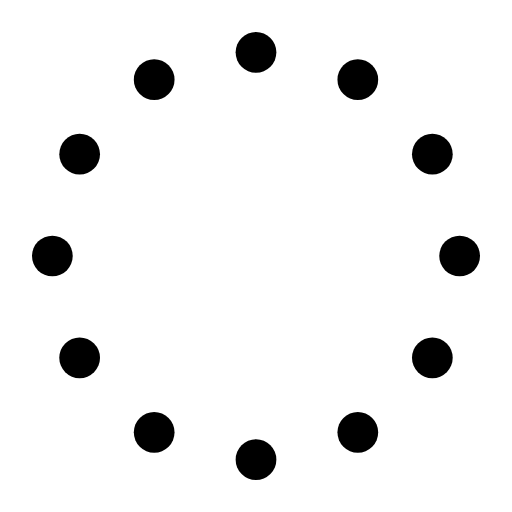
t = 0.00 s
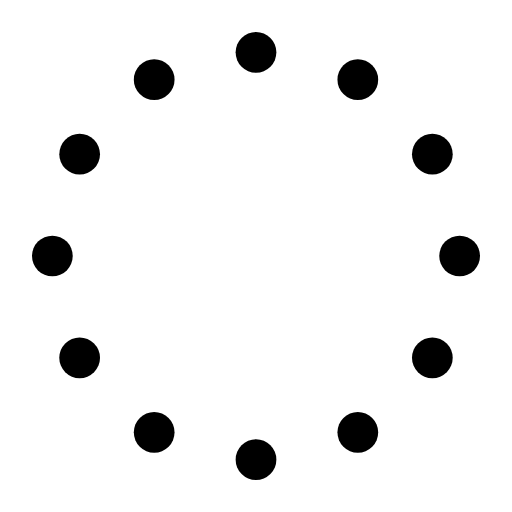
t = 0.75 s
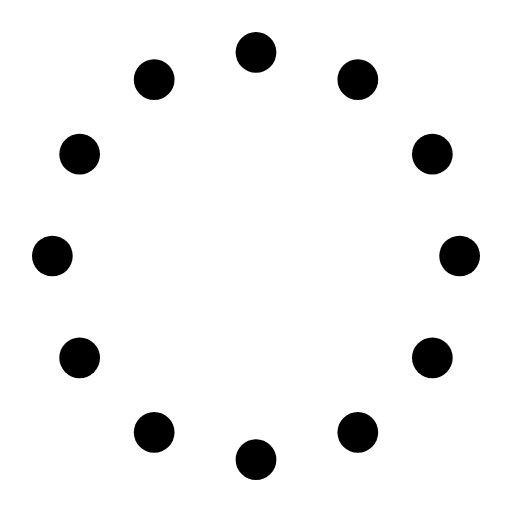
t = 1.50 s
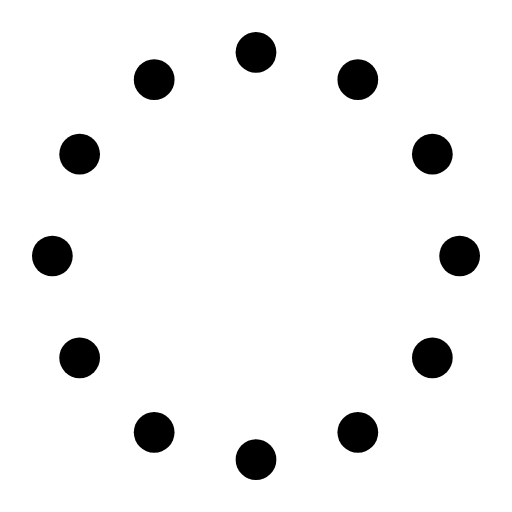
t = 2.25 s

The animated SVG that drew these frames (rendered in a browser with its animation timeline set to each time). Animation: 1 SMIL element (animateTransform=1); one cycle of 3.00 s, repeats indefinitely.

<?xml version="1.0" encoding="utf-8"?>
<!-- Generator: Adobe Illustrator 16.2.0, SVG Export Plug-In . SVG Version: 6.00 Build 0)  -->
<!DOCTYPE svg PUBLIC "-//W3C//DTD SVG 1.1//EN" "http://www.w3.org/Graphics/SVG/1.1/DTD/svg11.dtd">
<svg version="1.1" id="Layer_1" xmlns="http://www.w3.org/2000/svg" xmlns:xlink="http://www.w3.org/1999/xlink" x="0px" y="0px"
	 width="512px" height="512px" viewBox="-201 -201 512 512" enable-background="new -201 -201 512 512" xml:space="preserve">
<g>
	<circle cx="55" cy="-148.636" r="20.364"/>
	<circle cx="156.818" cy="-121.354" r="20.364"/>
	<circle cx="231.353" cy="-46.818" r="20.364"/>
	<circle cx="258.636" cy="55" r="20.364"/>
	<circle cx="231.353" cy="156.818" r="20.364"/>
	<circle cx="156.818" cy="231.353" r="20.364"/>
	<circle cx="55" cy="258.636" r="20.364"/>
	<circle cx="-46.818" cy="231.353" r="20.364"/>
	<circle cx="-121.354" cy="156.818" r="20.364"/>
	<circle cx="-148.636" cy="55" r="20.364"/>
	<circle cx="-121.354" cy="-46.818" r="20.364"/>
	<circle cx="-46.818" cy="-121.354" r="20.364"/>
	
		<animateTransform  type="rotate" fill="remove" repeatCount="indefinite" attributeType="xml" attributeName="transform" accumulate="none" dur="3s" additive="replace" from="0 55 55" to="360 55 55" restart="always" calcMode="linear">
		</animateTransform>
</g>
</svg>
